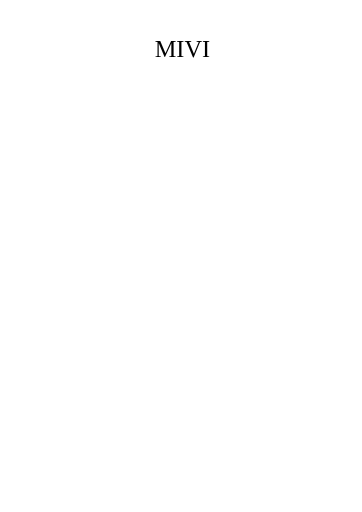
t = 0.00 s
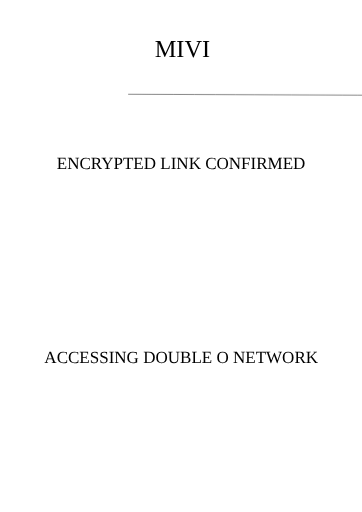
t = 2.00 s
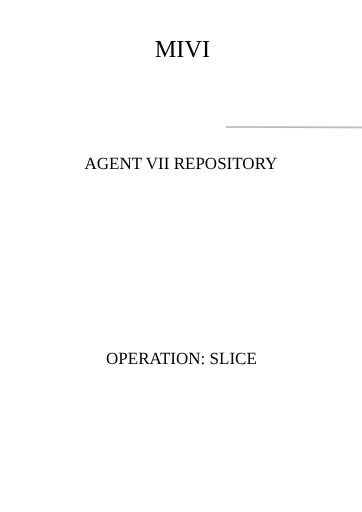
t = 4.00 s
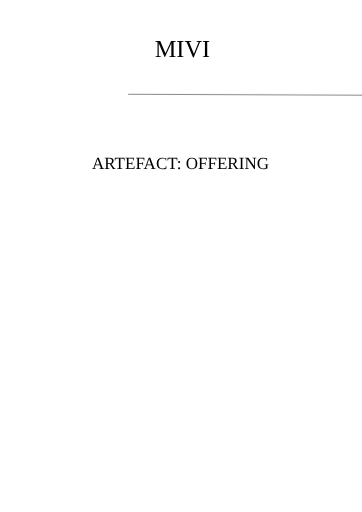
t = 6.00 s
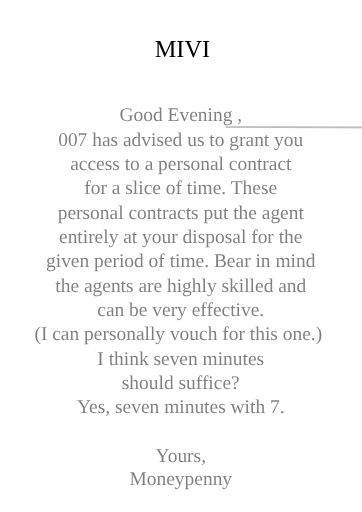
t = 8.00 s
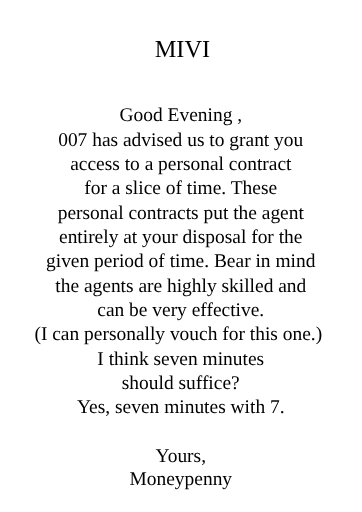
t = 10.00 s

The animated SVG that drew these frames (rendered in a browser with its animation timeline set to each time). Animation: 20 CSS @keyframes rules; frames cover the first 10.00 s.

<svg xmlns:dc="http://purl.org/dc/elements/1.1/" xmlns:cc="http://creativecommons.org/ns#" xmlns:rdf="http://www.w3.org/1999/02/22-rdf-syntax-ns#" xmlns:svg="http://www.w3.org/2000/svg" xmlns="http://www.w3.org/2000/svg" xmlns:sodipodi="http://sodipodi.sourceforge.net/DTD/sodipodi-0.dtd" xmlns:inkscape="http://www.inkscape.org/namespaces/inkscape" width="210mm" height="297mm" viewBox="0 0 744.09448819 1052.3622047" id="ry7xgoi7Qcf" version="1.1" inkscape:version="0.91 r13725" sodipodi:docname="007_2.svg">
    <style type="text/css">
        @-webkit-keyframes rJg-gio775f_Animation{0.11%{opacity: 0;}23.33%{opacity: 0;}30%{opacity: 1;}0%{opacity: 0;}100%{opacity: 1;}}@keyframes rJg-gio775f_Animation{0.11%{opacity: 0;}23.33%{opacity: 0;}30%{opacity: 1;}0%{opacity: 0;}100%{opacity: 1;}}@-webkit-keyframes rJg-gio775f_r1MEAXQ9G_Animation{16.67%{-webkit-transform: translate(0px, 0px);transform: translate(0px, 0px);}23.33%{-webkit-transform: translate(0px, -900px);transform: translate(0px, -900px);}0%{-webkit-transform: translate(0px, 0px);transform: translate(0px, 0px);}100%{-webkit-transform: translate(0px, -900px);transform: translate(0px, -900px);}}@keyframes rJg-gio775f_r1MEAXQ9G_Animation{16.67%{-webkit-transform: translate(0px, 0px);transform: translate(0px, 0px);}23.33%{-webkit-transform: translate(0px, -900px);transform: translate(0px, -900px);}0%{-webkit-transform: translate(0px, 0px);transform: translate(0px, 0px);}100%{-webkit-transform: translate(0px, -900px);transform: translate(0px, -900px);}}@-webkit-keyframes rkRxljoQXqG_ByGZC7QqG_Animation{13.33%{-webkit-transform: translate(0px, 0px);transform: translate(0px, 0px);}20%{-webkit-transform: translate(0px, -800px);transform: translate(0px, -800px);}23.33%{-webkit-transform: translate(800px, -800px);transform: translate(800px, -800px);}0%{-webkit-transform: translate(0px, 0px);transform: translate(0px, 0px);}100%{-webkit-transform: translate(800px, -800px);transform: translate(800px, -800px);}}@keyframes rkRxljoQXqG_ByGZC7QqG_Animation{13.33%{-webkit-transform: translate(0px, 0px);transform: translate(0px, 0px);}20%{-webkit-transform: translate(0px, -800px);transform: translate(0px, -800px);}23.33%{-webkit-transform: translate(800px, -800px);transform: translate(800px, -800px);}0%{-webkit-transform: translate(0px, 0px);transform: translate(0px, 0px);}100%{-webkit-transform: translate(800px, -800px);transform: translate(800px, -800px);}}@-webkit-keyframes HJ3gejj7Qcf_B18o67Qcf_Animation{10%{-webkit-transform: translate(0px, 0px);transform: translate(0px, 0px);}16.67%{-webkit-transform: translate(0px, -800px);transform: translate(0px, -800px);}20%{-webkit-transform: translate(800px, -800px);transform: translate(800px, -800px);}0%{-webkit-transform: translate(0px, 0px);transform: translate(0px, 0px);}100%{-webkit-transform: translate(800px, -800px);transform: translate(800px, -800px);}}@keyframes HJ3gejj7Qcf_B18o67Qcf_Animation{10%{-webkit-transform: translate(0px, 0px);transform: translate(0px, 0px);}16.67%{-webkit-transform: translate(0px, -800px);transform: translate(0px, -800px);}20%{-webkit-transform: translate(800px, -800px);transform: translate(800px, -800px);}0%{-webkit-transform: translate(0px, 0px);transform: translate(0px, 0px);}100%{-webkit-transform: translate(800px, -800px);transform: translate(800px, -800px);}}@-webkit-keyframes rk5xxoiQm5f_ryRvamXcz_Animation{6.67%{-webkit-transform: translate(0px, 0px);transform: translate(0px, 0px);}13.33%{-webkit-transform: translate(0px, -800px);transform: translate(0px, -800px);}16.67%{-webkit-transform: translate(800px, -800px);transform: translate(800px, -800px);}0%{-webkit-transform: translate(0px, 0px);transform: translate(0px, 0px);}100%{-webkit-transform: translate(800px, -800px);transform: translate(800px, -800px);}}@keyframes rk5xxoiQm5f_ryRvamXcz_Animation{6.67%{-webkit-transform: translate(0px, 0px);transform: translate(0px, 0px);}13.33%{-webkit-transform: translate(0px, -800px);transform: translate(0px, -800px);}16.67%{-webkit-transform: translate(800px, -800px);transform: translate(800px, -800px);}0%{-webkit-transform: translate(0px, 0px);transform: translate(0px, 0px);}100%{-webkit-transform: translate(800px, -800px);transform: translate(800px, -800px);}}@-webkit-keyframes HkOlgjoXQ5G_B1kbT7Qcz_Animation{3.33%{-webkit-transform: translate(0px, 0px);transform: translate(0px, 0px);}10%{-webkit-transform: translate(0px, -800px);transform: translate(0px, -800px);}13.33%{-webkit-transform: translate(800px, -800px);transform: translate(800px, -800px);}0%{-webkit-transform: translate(0px, 0px);transform: translate(0px, 0px);}100%{-webkit-transform: translate(800px, -800px);transform: translate(800px, -800px);}}@keyframes HkOlgjoXQ5G_B1kbT7Qcz_Animation{3.33%{-webkit-transform: translate(0px, 0px);transform: translate(0px, 0px);}10%{-webkit-transform: translate(0px, -800px);transform: translate(0px, -800px);}13.33%{-webkit-transform: translate(800px, -800px);transform: translate(800px, -800px);}0%{-webkit-transform: translate(0px, 0px);transform: translate(0px, 0px);}100%{-webkit-transform: translate(800px, -800px);transform: translate(800px, -800px);}}@-webkit-keyframes S1IelsjXQqz_S19Y2mm5M_Animation{0%{-webkit-transform: translate(0px, 0px);transform: translate(0px, 0px);}6.67%{-webkit-transform: translate(0px, -800px);transform: translate(0px, -800px);}10%{-webkit-transform: translate(800px, -800px);transform: translate(800px, -800px);}100%{-webkit-transform: translate(800px, -800px);transform: translate(800px, -800px);}}@keyframes S1IelsjXQqz_S19Y2mm5M_Animation{0%{-webkit-transform: translate(0px, 0px);transform: translate(0px, 0px);}6.67%{-webkit-transform: translate(0px, -800px);transform: translate(0px, -800px);}10%{-webkit-transform: translate(800px, -800px);transform: translate(800px, -800px);}100%{-webkit-transform: translate(800px, -800px);transform: translate(800px, -800px);}}@-webkit-keyframes ByOzgijmXqG_Sk22oQ7cz_Animation{10%{-webkit-transform: translate(0px, 0px);transform: translate(0px, 0px);}13.33%{-webkit-transform: translate(-300px, 0px);transform: translate(-300px, 0px);}16.67%{-webkit-transform: translate(0px, 0px);transform: translate(0px, 0px);}23.33%{-webkit-transform: translate(0px, 0px);transform: translate(0px, 0px);}26.67%{-webkit-transform: translate(-300px, 0px);transform: translate(-300px, 0px);}30%{-webkit-transform: translate(0px, 0px);transform: translate(0px, 0px);}0%{-webkit-transform: translate(0px, 0px);transform: translate(0px, 0px);}100%{-webkit-transform: translate(0px, 0px);transform: translate(0px, 0px);}}@keyframes ByOzgijmXqG_Sk22oQ7cz_Animation{10%{-webkit-transform: translate(0px, 0px);transform: translate(0px, 0px);}13.33%{-webkit-transform: translate(-300px, 0px);transform: translate(-300px, 0px);}16.67%{-webkit-transform: translate(0px, 0px);transform: translate(0px, 0px);}23.33%{-webkit-transform: translate(0px, 0px);transform: translate(0px, 0px);}26.67%{-webkit-transform: translate(-300px, 0px);transform: translate(-300px, 0px);}30%{-webkit-transform: translate(0px, 0px);transform: translate(0px, 0px);}0%{-webkit-transform: translate(0px, 0px);transform: translate(0px, 0px);}100%{-webkit-transform: translate(0px, 0px);transform: translate(0px, 0px);}}@-webkit-keyframes SJwGeooXQ9f_ByFhsXmqf_Animation{6.67%{-webkit-transform: translate(0px, 0px);transform: translate(0px, 0px);}10%{-webkit-transform: translate(-400px, 0px);transform: translate(-400px, 0px);}13.33%{-webkit-transform: translate(0px, 0px);transform: translate(0px, 0px);}20%{-webkit-transform: translate(0px, 0px);transform: translate(0px, 0px);}23.33%{-webkit-transform: translate(-400px, 0px);transform: translate(-400px, 0px);}26.67%{-webkit-transform: translate(0px, 0px);transform: translate(0px, 0px);}0%{-webkit-transform: translate(0px, 0px);transform: translate(0px, 0px);}100%{-webkit-transform: translate(0px, 0px);transform: translate(0px, 0px);}}@keyframes SJwGeooXQ9f_ByFhsXmqf_Animation{6.67%{-webkit-transform: translate(0px, 0px);transform: translate(0px, 0px);}10%{-webkit-transform: translate(-400px, 0px);transform: translate(-400px, 0px);}13.33%{-webkit-transform: translate(0px, 0px);transform: translate(0px, 0px);}20%{-webkit-transform: translate(0px, 0px);transform: translate(0px, 0px);}23.33%{-webkit-transform: translate(-400px, 0px);transform: translate(-400px, 0px);}26.67%{-webkit-transform: translate(0px, 0px);transform: translate(0px, 0px);}0%{-webkit-transform: translate(0px, 0px);transform: translate(0px, 0px);}100%{-webkit-transform: translate(0px, 0px);transform: translate(0px, 0px);}}@-webkit-keyframes rk8zgsommqM_Sk3jsmX9G_Animation{3.33%{-webkit-transform: translate(0px, 0px);transform: translate(0px, 0px);}6.67%{-webkit-transform: translate(-500px, 0px);transform: translate(-500px, 0px);}10%{-webkit-transform: translate(0px, 0px);transform: translate(0px, 0px);}16.67%{-webkit-transform: translate(0px, 0px);transform: translate(0px, 0px);}20%{-webkit-transform: translate(-500px, 0px);transform: translate(-500px, 0px);}23.33%{-webkit-transform: translate(0px, 0px);transform: translate(0px, 0px);}0%{-webkit-transform: translate(0px, 0px);transform: translate(0px, 0px);}100%{-webkit-transform: translate(0px, 0px);transform: translate(0px, 0px);}}@keyframes rk8zgsommqM_Sk3jsmX9G_Animation{3.33%{-webkit-transform: translate(0px, 0px);transform: translate(0px, 0px);}6.67%{-webkit-transform: translate(-500px, 0px);transform: translate(-500px, 0px);}10%{-webkit-transform: translate(0px, 0px);transform: translate(0px, 0px);}16.67%{-webkit-transform: translate(0px, 0px);transform: translate(0px, 0px);}20%{-webkit-transform: translate(-500px, 0px);transform: translate(-500px, 0px);}23.33%{-webkit-transform: translate(0px, 0px);transform: translate(0px, 0px);}0%{-webkit-transform: translate(0px, 0px);transform: translate(0px, 0px);}100%{-webkit-transform: translate(0px, 0px);transform: translate(0px, 0px);}}#ry7xgoi7Qcf *{-webkit-animation-duration: 30s;animation-duration: 30s;-webkit-animation-timing-function: cubic-bezier(0, 0, 1, 1);animation-timing-function: cubic-bezier(0, 0, 1, 1);transform-box: fill-box;-webkit-transform-origin: 50% 50%;transform-origin: 50% 50%;}#S1IelsjXQqz{font-style: normal;font-weight: normal;font-size: 40px;line-height: 125%;font-family: sans-serif;text-align: center;letter-spacing: 0px;word-spacing: 0px;text-anchor: middle;fill: #000000;fill-opacity: 1;stroke: none;stroke-width: 1px;stroke-linecap: butt;stroke-linejoin: miter;stroke-opacity: 1;}#BJveljs7X9z{font-style: normal;font-variant: normal;font-weight: normal;font-stretch: normal;font-size: 35px;line-height: 125%;font-family: 'AF TOMMY HILFIGER';-inkscape-font-specification: 'AF TOMMY HILFIGER, Normal';text-align: center;-webkit-writing-mode: lr-tb;-ms-writing-mode: lr-tb;writing-mode: lr-tb;text-anchor: middle;}#HkOlgjoXQ5G{font-style: normal;font-weight: normal;font-size: 40px;line-height: 125%;font-family: sans-serif;text-align: center;letter-spacing: 0px;word-spacing: 0px;text-anchor: middle;fill: #000000;fill-opacity: 1;stroke: none;stroke-width: 1px;stroke-linecap: butt;stroke-linejoin: miter;stroke-opacity: 1;}#HJFlgooX79G{font-style: normal;font-variant: normal;font-weight: normal;font-stretch: normal;font-size: 35px;line-height: 125%;font-family: 'AF TOMMY HILFIGER';-inkscape-font-specification: 'AF TOMMY HILFIGER, Normal';text-align: center;-webkit-writing-mode: lr-tb;-ms-writing-mode: lr-tb;writing-mode: lr-tb;text-anchor: middle;}#rk5xxoiQm5f{font-style: normal;font-weight: normal;font-size: 40px;line-height: 125%;font-family: sans-serif;text-align: center;letter-spacing: 0px;word-spacing: 0px;text-anchor: middle;fill: #000000;fill-opacity: 1;stroke: none;stroke-width: 1px;stroke-linecap: butt;stroke-linejoin: miter;stroke-opacity: 1;}#rksxejjQXqM{font-style: normal;font-variant: normal;font-weight: normal;font-stretch: normal;font-size: 35px;line-height: 125%;font-family: 'AF TOMMY HILFIGER';-inkscape-font-specification: 'AF TOMMY HILFIGER, Normal';text-align: center;-webkit-writing-mode: lr-tb;-ms-writing-mode: lr-tb;writing-mode: lr-tb;text-anchor: middle;}#HJ3gejj7Qcf{font-style: normal;font-weight: normal;font-size: 40px;line-height: 125%;font-family: sans-serif;text-align: center;letter-spacing: 0px;word-spacing: 0px;text-anchor: middle;fill: #000000;fill-opacity: 1;stroke: none;stroke-width: 1px;stroke-linecap: butt;stroke-linejoin: miter;stroke-opacity: 1;}#Hyplgij7Q9M{font-style: normal;font-variant: normal;font-weight: normal;font-stretch: normal;font-size: 35px;line-height: 125%;font-family: 'AF TOMMY HILFIGER';-inkscape-font-specification: 'AF TOMMY HILFIGER, Normal';text-align: center;-webkit-writing-mode: lr-tb;-ms-writing-mode: lr-tb;writing-mode: lr-tb;text-anchor: middle;}#rkRxljoQXqG{font-style: normal;font-weight: normal;font-size: 40px;line-height: 125%;font-family: sans-serif;text-align: center;letter-spacing: 0px;word-spacing: 0px;text-anchor: middle;fill: #000000;fill-opacity: 1;stroke: none;stroke-width: 1px;stroke-linecap: butt;stroke-linejoin: miter;stroke-opacity: 1;}#Bk1WgsoQXcM{font-style: normal;font-variant: normal;font-weight: normal;font-stretch: normal;font-size: 35px;line-height: 125%;font-family: 'AF TOMMY HILFIGER';-inkscape-font-specification: 'AF TOMMY HILFIGER, Normal';text-align: center;-webkit-writing-mode: lr-tb;-ms-writing-mode: lr-tb;writing-mode: lr-tb;text-anchor: middle;}#rJg-gio775f{font-style: normal;font-weight: normal;font-size: 40px;line-height: 125%;font-family: sans-serif;text-align: center;letter-spacing: 0px;word-spacing: 0px;text-anchor: middle;fill: #000000;fill-opacity: 1;stroke: none;stroke-width: 1px;stroke-linecap: butt;stroke-linejoin: miter;stroke-opacity: 1;-webkit-animation-name: rJg-gio775f_Animation;animation-name: rJg-gio775f_Animation;-webkit-transform-origin: undefined;transform-origin: undefined;}#H1Z-eismm9f{font-style: normal;font-variant: normal;font-weight: normal;font-stretch: normal;font-size: 40px;line-height: 125%;font-family: Georgia;-inkscape-font-specification: 'Georgia, Normal';text-align: center;-webkit-writing-mode: lr-tb;-ms-writing-mode: lr-tb;writing-mode: lr-tb;text-anchor: middle;}#B1GWljsmm5f{font-style: normal;font-variant: normal;font-weight: normal;font-stretch: normal;font-size: 40px;line-height: 125%;font-family: Georgia;-inkscape-font-specification: 'Georgia, Normal';text-align: center;-webkit-writing-mode: lr-tb;-ms-writing-mode: lr-tb;writing-mode: lr-tb;text-anchor: middle;}#r1X-gjs7Xcz{font-style: normal;font-variant: normal;font-weight: normal;font-stretch: normal;font-size: 40px;line-height: 125%;font-family: Georgia;-inkscape-font-specification: 'Georgia, Normal';text-align: center;-webkit-writing-mode: lr-tb;-ms-writing-mode: lr-tb;writing-mode: lr-tb;text-anchor: middle;}#BkVZxjo7Qcf{font-style: normal;font-variant: normal;font-weight: normal;font-stretch: normal;font-size: 40px;line-height: 125%;font-family: Georgia;-inkscape-font-specification: 'Georgia, Normal';text-align: center;-webkit-writing-mode: lr-tb;-ms-writing-mode: lr-tb;writing-mode: lr-tb;text-anchor: middle;}#SyH-eiiX79M{font-style: normal;font-variant: normal;font-weight: normal;font-stretch: normal;font-size: 40px;line-height: 125%;font-family: Georgia;-inkscape-font-specification: 'Georgia, Normal';text-align: center;-webkit-writing-mode: lr-tb;-ms-writing-mode: lr-tb;writing-mode: lr-tb;text-anchor: middle;}#HyUbxisXm5G{font-style: normal;font-variant: normal;font-weight: normal;font-stretch: normal;font-size: 40px;line-height: 125%;font-family: Georgia;-inkscape-font-specification: 'Georgia, Normal';text-align: center;-webkit-writing-mode: lr-tb;-ms-writing-mode: lr-tb;writing-mode: lr-tb;text-anchor: middle;}#BkDWeooQQ5f{font-style: normal;font-variant: normal;font-weight: normal;font-stretch: normal;font-size: 40px;line-height: 125%;font-family: Georgia;-inkscape-font-specification: 'Georgia, Normal';text-align: center;-webkit-writing-mode: lr-tb;-ms-writing-mode: lr-tb;writing-mode: lr-tb;text-anchor: middle;}#r1ubgosXX5z{font-style: normal;font-variant: normal;font-weight: normal;font-stretch: normal;font-size: 40px;line-height: 125%;font-family: Georgia;-inkscape-font-specification: 'Georgia, Normal';text-align: center;-webkit-writing-mode: lr-tb;-ms-writing-mode: lr-tb;writing-mode: lr-tb;text-anchor: middle;}#ryFbgiiQ75f{font-style: normal;font-variant: normal;font-weight: normal;font-stretch: normal;font-size: 40px;line-height: 125%;font-family: Georgia;-inkscape-font-specification: 'Georgia, Normal';text-align: center;-webkit-writing-mode: lr-tb;-ms-writing-mode: lr-tb;writing-mode: lr-tb;text-anchor: middle;}#SkqWgsom7qf{font-style: normal;font-variant: normal;font-weight: normal;font-stretch: normal;font-size: 40px;line-height: 125%;font-family: Georgia;-inkscape-font-specification: 'Georgia, Normal';text-align: center;-webkit-writing-mode: lr-tb;-ms-writing-mode: lr-tb;writing-mode: lr-tb;text-anchor: middle;}#BysZgioQQqz{font-style: normal;font-variant: normal;font-weight: normal;font-stretch: normal;font-size: 40px;line-height: 125%;font-family: Georgia;-inkscape-font-specification: 'Georgia, Normal';text-align: center;-webkit-writing-mode: lr-tb;-ms-writing-mode: lr-tb;writing-mode: lr-tb;text-anchor: middle;}#B12-esoXXcz{font-style: normal;font-variant: normal;font-weight: normal;font-stretch: normal;font-size: 40px;line-height: 125%;font-family: Georgia;-inkscape-font-specification: 'Georgia, Normal';text-align: center;-webkit-writing-mode: lr-tb;-ms-writing-mode: lr-tb;writing-mode: lr-tb;text-anchor: middle;}#Hk6-ejj7Xqz{font-style: normal;font-variant: normal;font-weight: normal;font-stretch: normal;font-size: 40px;line-height: 125%;font-family: Georgia;-inkscape-font-specification: 'Georgia, Normal';text-align: center;-webkit-writing-mode: lr-tb;-ms-writing-mode: lr-tb;writing-mode: lr-tb;text-anchor: middle;}#SyR-lss7Qcz{font-style: normal;font-variant: normal;font-weight: normal;font-stretch: normal;font-size: 40px;line-height: 125%;font-family: Georgia;-inkscape-font-specification: 'Georgia, Normal';text-align: center;-webkit-writing-mode: lr-tb;-ms-writing-mode: lr-tb;writing-mode: lr-tb;text-anchor: middle;}#S1Jzess77cf{font-style: normal;font-variant: normal;font-weight: normal;font-stretch: normal;font-size: 40px;line-height: 125%;font-family: Georgia;-inkscape-font-specification: 'Georgia, Normal';text-align: center;-webkit-writing-mode: lr-tb;-ms-writing-mode: lr-tb;writing-mode: lr-tb;text-anchor: middle;}#SylMxisQm5z{font-style: normal;font-variant: normal;font-weight: normal;font-stretch: normal;font-size: 40px;line-height: 125%;font-family: Mistral;-inkscape-font-specification: 'Mistral, Normal';text-align: center;-webkit-writing-mode: lr-tb;-ms-writing-mode: lr-tb;writing-mode: lr-tb;text-anchor: middle;}#ryfGgijQQ5f{font-style: normal;font-weight: normal;font-size: 40px;line-height: 125%;font-family: sans-serif;text-align: center;letter-spacing: 0px;word-spacing: 0px;text-anchor: middle;fill: #000000;fill-opacity: 1;stroke: none;stroke-width: 1px;stroke-linecap: butt;stroke-linejoin: miter;stroke-opacity: 1;}#B14zlso77cG{font-style: normal;font-weight: normal;font-size: 40px;line-height: 125%;font-family: sans-serif;text-align: center;letter-spacing: 0px;word-spacing: 0px;text-anchor: middle;fill: #000000;fill-opacity: 1;stroke: none;stroke-width: 1px;stroke-linecap: butt;stroke-linejoin: miter;stroke-opacity: 1;}#r1HMgojmXqf{font-style: normal;font-variant: normal;font-weight: normal;font-stretch: normal;font-size: 50px;line-height: 125%;font-family: 'AF TOMMY HILFIGER';-inkscape-font-specification: 'AF TOMMY HILFIGER, Normal';text-align: center;-webkit-writing-mode: lr-tb;-ms-writing-mode: lr-tb;writing-mode: lr-tb;text-anchor: middle;}#rk8zgsommqM{fill: none;fill-rule: evenodd;stroke: #000000;stroke-width: 1px;stroke-linecap: butt;stroke-linejoin: miter;stroke-opacity: 1;}#SJwGeooXQ9f{fill: none;fill-rule: evenodd;stroke: #000000;stroke-width: 1px;stroke-linecap: butt;stroke-linejoin: miter;stroke-opacity: 1;}#ByOzgijmXqG{fill: none;fill-rule: evenodd;stroke: #000000;stroke-width: 1px;stroke-linecap: butt;stroke-linejoin: miter;stroke-opacity: 1;}#rk8zgsommqM_Sk3jsmX9G{-webkit-animation-name: rk8zgsommqM_Sk3jsmX9G_Animation;animation-name: rk8zgsommqM_Sk3jsmX9G_Animation;-webkit-transform-origin: undefined;transform-origin: undefined;}#SJwGeooXQ9f_ByFhsXmqf{-webkit-animation-name: SJwGeooXQ9f_ByFhsXmqf_Animation;animation-name: SJwGeooXQ9f_ByFhsXmqf_Animation;-webkit-transform-origin: undefined;transform-origin: undefined;}#ByOzgijmXqG_Sk22oQ7cz{-webkit-animation-name: ByOzgijmXqG_Sk22oQ7cz_Animation;animation-name: ByOzgijmXqG_Sk22oQ7cz_Animation;-webkit-transform-origin: undefined;transform-origin: undefined;}#S1IelsjXQqz_S19Y2mm5M{-webkit-transform-origin: undefined;transform-origin: undefined;-webkit-animation-name: S1IelsjXQqz_S19Y2mm5M_Animation;animation-name: S1IelsjXQqz_S19Y2mm5M_Animation;}#HkOlgjoXQ5G_B1kbT7Qcz{-webkit-animation-name: HkOlgjoXQ5G_B1kbT7Qcz_Animation;animation-name: HkOlgjoXQ5G_B1kbT7Qcz_Animation;-webkit-transform-origin: undefined;transform-origin: undefined;}#rk5xxoiQm5f_ryRvamXcz{-webkit-animation-name: rk5xxoiQm5f_ryRvamXcz_Animation;animation-name: rk5xxoiQm5f_ryRvamXcz_Animation;-webkit-transform-origin: undefined;transform-origin: undefined;}#HJ3gejj7Qcf_B18o67Qcf{-webkit-animation-name: HJ3gejj7Qcf_B18o67Qcf_Animation;animation-name: HJ3gejj7Qcf_B18o67Qcf_Animation;-webkit-transform-origin: undefined;transform-origin: undefined;}#rkRxljoQXqG_ByGZC7QqG{-webkit-animation-name: rkRxljoQXqG_ByGZC7QqG_Animation;animation-name: rkRxljoQXqG_ByGZC7QqG_Animation;-webkit-transform-origin: undefined;transform-origin: undefined;}#rJg-gio775f_r1MEAXQ9G{-webkit-animation-name: rJg-gio775f_r1MEAXQ9G_Animation;animation-name: rJg-gio775f_r1MEAXQ9G_Animation;-webkit-transform-origin: undefined;transform-origin: undefined;}
    </style>
    <defs id="defs4"/>
    <sodipodi:namedview id="HJNgessXm9z" pagecolor="#ffffff" bordercolor="#666666" borderopacity="1.0" inkscape:pageopacity="0.0" inkscape:pageshadow="2" inkscape:zoom="0.35" inkscape:cx="1324.5077" inkscape:cy="303.92584" inkscape:document-units="px" inkscape:current-layer="layer1" showgrid="false" inkscape:window-width="1680" inkscape:window-height="996" inkscape:window-x="0" inkscape:window-y="0" inkscape:window-maximized="1"/>
    <metadata id="metadata7">
        <rdf:rdf>
            <cc:work rdf:about="">
                <dc:format>
                    image/svg+xml
                </dc:format>
                <dc:type rdf:resource="http://purl.org/dc/dcmitype/StillImage"/>
                <dc:title/>
            </cc:work>
        </rdf:rdf>
    </metadata>
    <g inkscape:label="Layer 1" inkscape:groupmode="layer" id="B1Sxlsom7cf">
        <g id="S1IelsjXQqz_S19Y2mm5M" data-animator-group="true" data-animator-type="0">
            <text x="372.23645" y="1147.3165" id="S1IelsjXQqz" sodipodi:linespacing="125%">
                <tspan sodipodi:role="line" x="372.23645" y="1147.3165" id="BJveljs7X9z">
                    ENCRYPTED LINK CONFIRMED
                </tspan>
            </text>
        </g>
        <g id="HkOlgjoXQ5G_B1kbT7Qcz" data-animator-group="true" data-animator-type="0">
            <text xml:space="preserve" x="372.45386" y="1147.3165" id="HkOlgjoXQ5G" sodipodi:linespacing="125%"><tspan sodipodi:role="line" id="HJFlgooX79G" x="372.45386" y="1147.3165">ACCESSING DOUBLE O NETWORK</tspan></text>
        </g>
        <g id="rk5xxoiQm5f_ryRvamXcz" data-animator-group="true" data-animator-type="0">
            <text xml:space="preserve" x="371.89685" y="1147.2466" id="rk5xxoiQm5f" sodipodi:linespacing="125%"><tspan sodipodi:role="line" id="rksxejjQXqM" x="371.89685" y="1147.2466">AGENT VII REPOSITORY</tspan></text>
        </g>
        <g id="HJ3gejj7Qcf_B18o67Qcf" data-animator-group="true" data-animator-type="0">
            <text xml:space="preserve" x="372.94876" y="1147.2466" id="HJ3gejj7Qcf" sodipodi:linespacing="125%"><tspan sodipodi:role="line" x="372.94876" y="1147.2466" id="Hyplgij7Q9M">OPERATION: SLICE</tspan></text>
        </g>
        <g id="rkRxljoQXqG_ByGZC7QqG" data-animator-group="true" data-animator-type="0">
            <text xml:space="preserve" x="370.96579" y="1147.2466" id="rkRxljoQXqG" sodipodi:linespacing="125%"><tspan sodipodi:role="line" id="Bk1WgsoQXcM" x="370.96579" y="1147.2466">ARTEFACT: OFFERING</tspan></text>
        </g>
        <g id="rJg-gio775f_r1MEAXQ9G" data-animator-group="true" data-animator-type="0">
            <text xml:space="preserve" x="371.63708" y="1149.4459" id="rJg-gio775f" sodipodi:linespacing="125%"><tspan sodipodi:role="line" id="H1Z-eismm9f" x="371.63708" y="1149.4459">Good Evening ,</tspan><tspan sodipodi:role="line" x="376.48083" y="1199.4459" id="B1GWljsmm5f">007 has advised us to grant you </tspan><tspan sodipodi:role="line" x="371.63708" y="1249.4459" id="r1X-gjs7Xcz">access to a personal contract</tspan><tspan sodipodi:role="line" x="376.48083" y="1299.4459" id="BkVZxjo7Qcf">for a slice of time. These </tspan><tspan sodipodi:role="line" x="371.63708" y="1349.4459" id="SyH-eiiX79M">personal contracts put the agent</tspan><tspan sodipodi:role="line" x="376.48083" y="1399.4459" id="HyUbxisXm5G">entirely at your disposal for the </tspan><tspan sodipodi:role="line" x="376.48083" y="1449.4459" id="BkDWeooQQ5f">given period of time. Bear in mind </tspan><tspan sodipodi:role="line" x="371.63708" y="1499.4459" id="r1ubgosXX5z">the agents are highly skilled and</tspan><tspan sodipodi:role="line" x="376.48083" y="1549.4459" id="ryFbgiiQ75f">can be very effective. </tspan><tspan sodipodi:role="line" x="376.48083" y="1599.4459" id="SkqWgsom7qf">(I can personally vouch for this one.)  </tspan><tspan sodipodi:role="line" x="376.48083" y="1649.4459" id="BysZgioQQqz">I think seven minutes </tspan><tspan sodipodi:role="line" x="376.48083" y="1699.4459" id="B12-esoXXcz">should suffice? </tspan><tspan sodipodi:role="line" x="371.63708" y="1749.4459" id="Hk6-ejj7Xqz">Yes, seven minutes with 7.</tspan><tspan sodipodi:role="line" x="371.63708" y="1799.4459" id="SyR-lss7Qcz"/><tspan sodipodi:role="line" x="371.63708" y="1849.4459" id="S1Jzess77cf">Yours,</tspan><tspan sodipodi:role="line" x="371.63708" y="1896.7645" id="SylMxisQm5z">Moneypenny</tspan><tspan sodipodi:role="line" x="378.00427" y="1948.9635" id="SyWzgjiQmqf"></tspan></text>
        </g>
        <text xml:space="preserve" x="274.76151" y="654.36212" id="ryfGgijQQ5f" sodipodi:linespacing="125%"><tspan sodipodi:role="line" id="rJ7Ggsimm9M" x="274.76151" y="654.36212"/></text>
        <text xml:space="preserve" x="375.00623" y="116.96095" id="B14zlso77cG" sodipodi:linespacing="125%"><tspan sodipodi:role="line" id="r1HMgojmXqf" x="375.00623" y="116.96095">MIVI</tspan></text>
        <g id="rk8zgsommqM_Sk3jsmX9G" data-animator-group="true" data-animator-type="0">
            <path d="m 763.38219,193.68328 c 1018.23381,4.04061 1018.23381,4.04061 1018.23381,4.04061 l 0,0" id="rk8zgsommqM" inkscape:connector-curvature="0"/>
        </g>
        <g id="SJwGeooXQ9f_ByFhsXmqf" data-animator-group="true" data-animator-type="0">
            <path d="M 763.38231,230.34189 C 1781.616,234.3825 1781.616,234.3825 1781.616,234.3825 l 0,0" id="SJwGeooXQ9f" inkscape:connector-curvature="0"/>
        </g>
        <g id="ByOzgijmXqG_Sk22oQ7cz" data-animator-group="true" data-animator-type="0">
            <path d="m 763.38228,260.70177 c 1018.23372,4.04061 1018.23372,4.04061 1018.23372,4.04061 l 0,0" id="ByOzgijmXqG" inkscape:connector-curvature="0"/>
        </g>
    </g>
</svg>